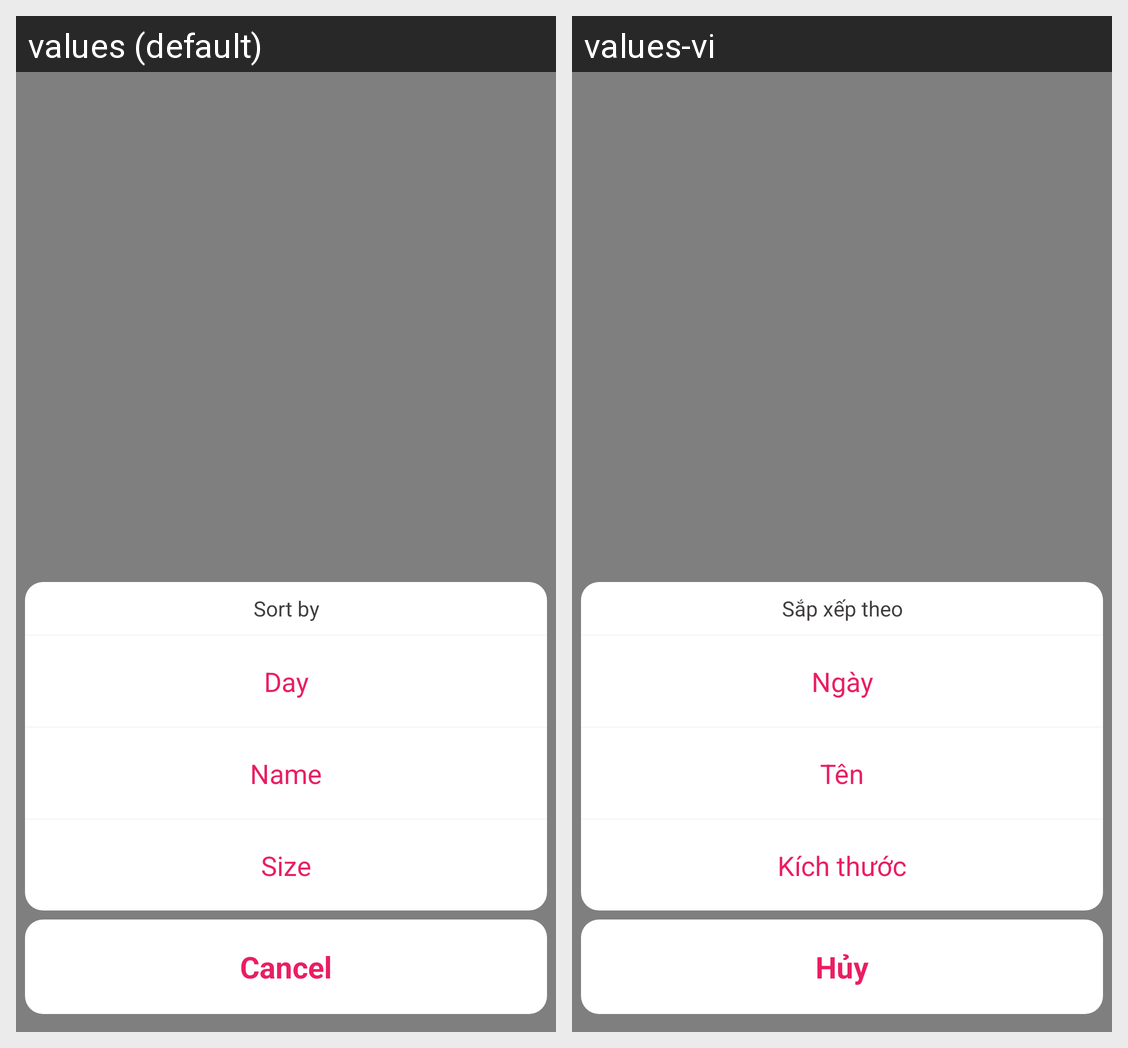

The same Android screen rendered under two of its app's locales, left to right. List the strings drawn on it with the default value and each locale's translation.
Android screen res/layout/folder_context_filter_menu.xml rendered under 2 locales, left to right: values (default), values-vi. Device: Nexus 5 (rendered at 1080×1920; each locale shown at half size, 540×960, under a caption strip naming it); theme Theme.NoActionBar.
Strings drawn on this screen, with the default value and each locale's value (text and hints the layout hard-codes, and strings that could not be matched under every locale, appear in the picture but are not listed):

folder_filter_title
  values: Sort by
  values-vi: Sắp xếp theo

folder_day
  values: Day
  values-vi: Ngày

folder_name
  values: Name
  values-vi: Tên

folder_size
  values: Size
  values-vi: Kích thước

cancel_announce
  values: Cancel
  values-vi: Hủy
